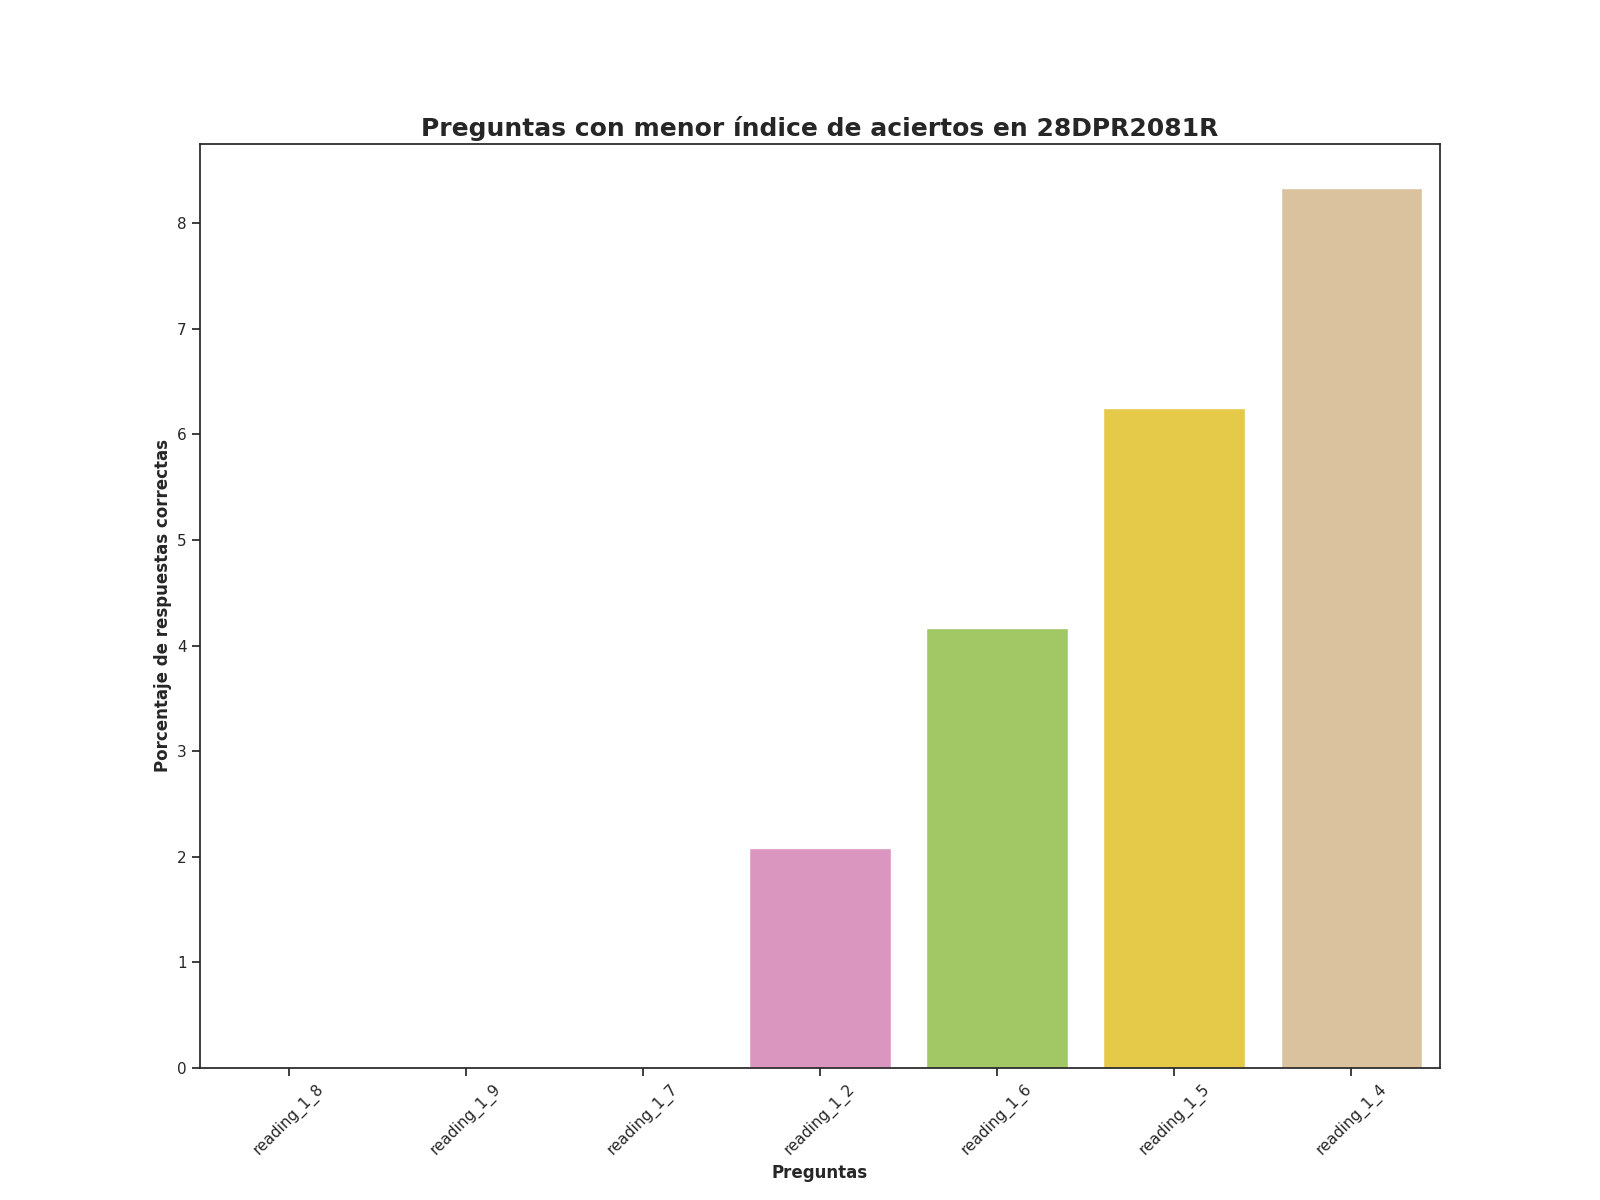

Values plotted in this chart, from the file beside it:
question, number_correct_answers, percentage_correct_answers, Top
reading_1_8, 0.0, 0.0, 1
reading_1_9, 0.0, 0.0, 2
reading_1_7, 0.0, 0.0, 3
reading_1_2, 1.0, 2.083, 4
reading_1_6, 2.0, 4.167, 5
reading_1_5, 3.0, 6.25, 6
reading_1_4, 4.0, 8.333, 7
